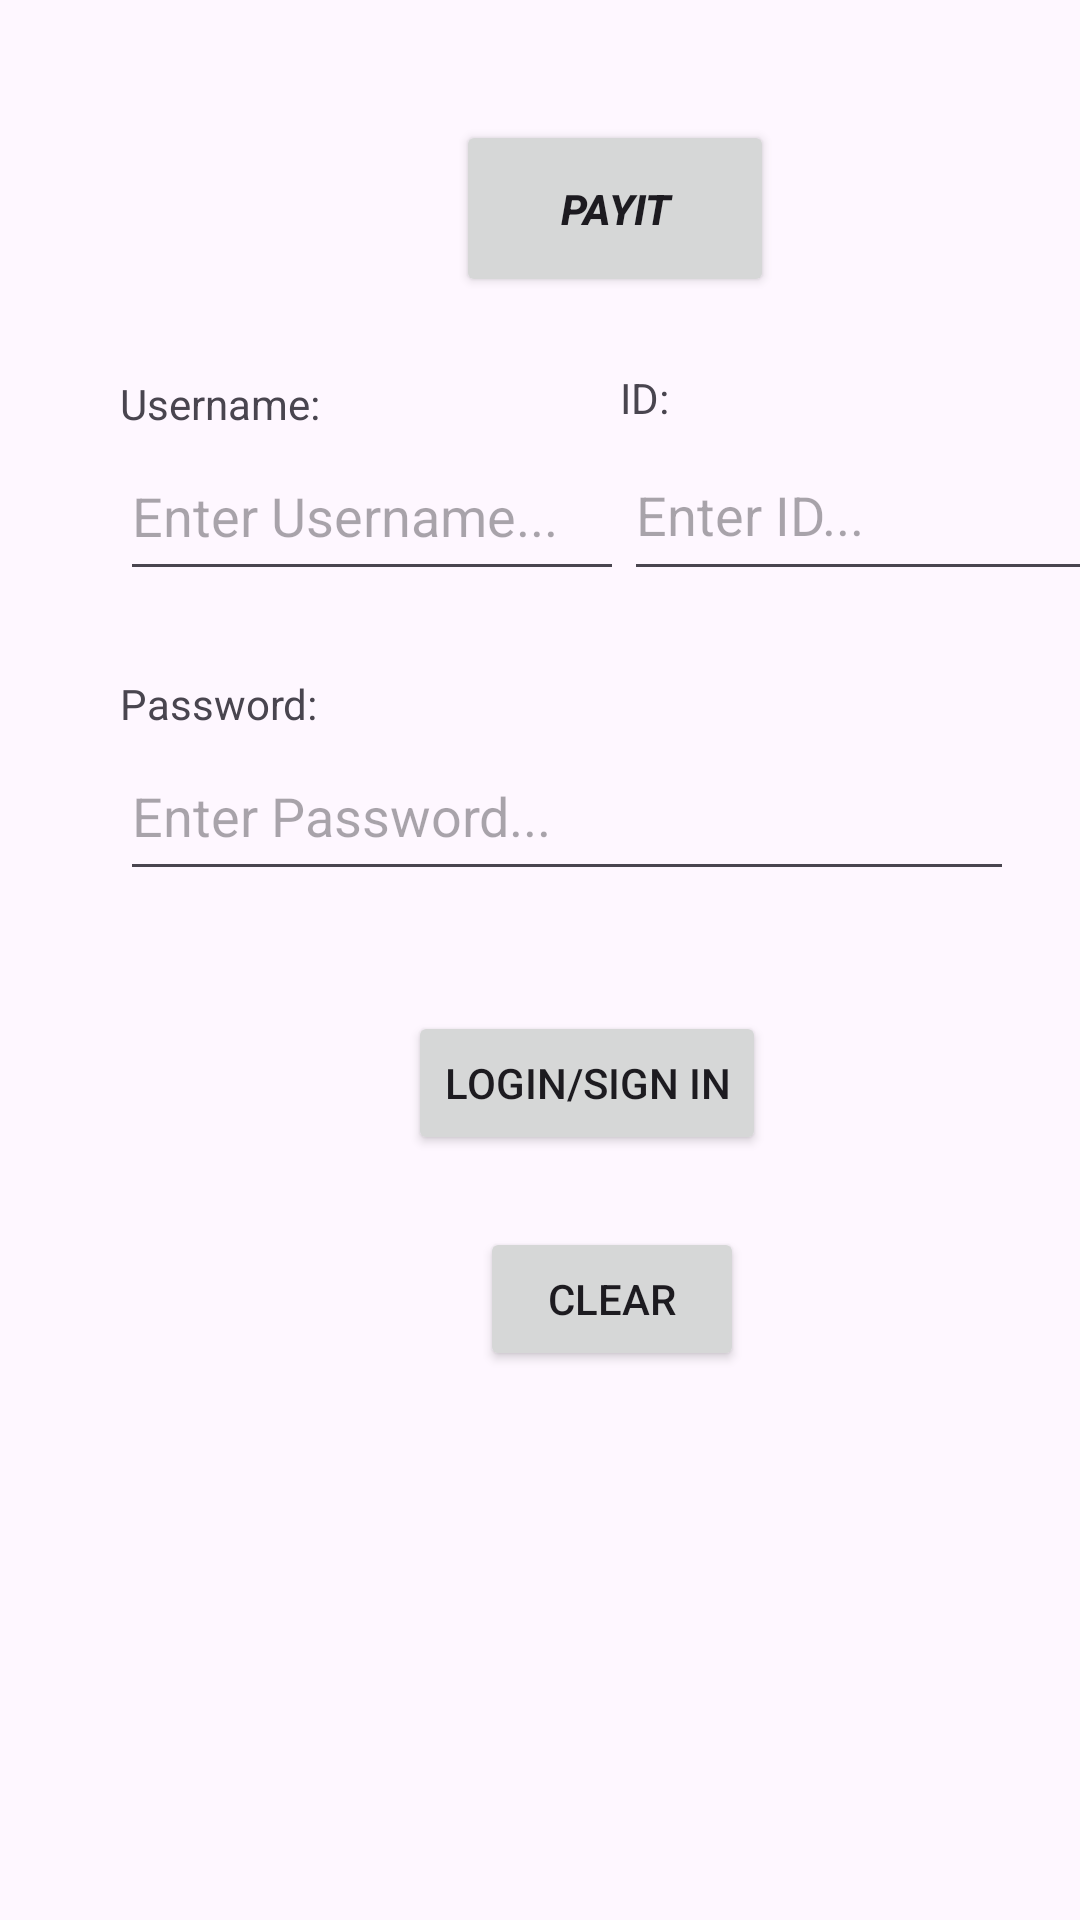

Write the Android layout XML for this screen, with the resource values it uses.
<!-- AndroidManifest.xml: application theme Theme.NewData -->
<!-- res/layout/activity_main.xml -->
<?xml version="1.0" encoding="utf-8"?>
<androidx.constraintlayout.widget.ConstraintLayout xmlns:android="http://schemas.android.com/apk/res/android"
    xmlns:app="http://schemas.android.com/apk/res-auto"
    xmlns:tools="http://schemas.android.com/tools"
    android:layout_width="match_parent"
    android:layout_height="match_parent"
    tools:context=".main.MainActivity">

    <EditText
        android:id="@+id/myUsername"
        android:layout_width="168dp"
        android:layout_height="53dp"
        android:layout_marginStart="40dp"
        android:layout_marginTop="144dp"
        android:ems="10"
        android:hint="Enter Username..."
        android:inputType="text"
        app:layout_constraintStart_toStartOf="parent"
        app:layout_constraintTop_toTopOf="parent" />

    <Button
        android:id="@+id/buttonLabel"
        android:layout_width="106dp"
        android:layout_height="59dp"
        android:layout_marginStart="152dp"
        android:layout_marginTop="40dp"
        android:text="PayIt"
        android:textStyle="bold|italic"
        app:layout_constraintStart_toStartOf="parent"
        app:layout_constraintTop_toTopOf="parent" />

    <TextView
        android:id="@+id/uLabel"
        android:layout_width="wrap_content"
        android:layout_height="wrap_content"
        android:layout_marginStart="40dp"
        android:text="Username:"
        app:layout_constraintBottom_toTopOf="@+id/myUsername"
        app:layout_constraintStart_toStartOf="parent" />

    <TextView
        android:id="@+id/pLabel"
        android:layout_width="wrap_content"
        android:layout_height="wrap_content"
        android:layout_marginStart="40dp"
        android:layout_marginTop="28dp"
        android:text="Password:"
        app:layout_constraintStart_toStartOf="parent"
        app:layout_constraintTop_toBottomOf="@+id/myUsername" />

    <Button
        android:id="@+id/btnLogin"
        android:layout_width="wrap_content"
        android:layout_height="wrap_content"
        android:layout_marginStart="136dp"
        android:layout_marginTop="40dp"
        android:text="Login/Sign In"
        app:layout_constraintStart_toStartOf="parent"
        app:layout_constraintTop_toBottomOf="@+id/myPassword" />

    <EditText
        android:id="@+id/myRollnum"
        android:layout_width="158dp"
        android:layout_height="54dp"
        android:ems="10"
        android:hint="Enter ID..."
        android:inputType="text"
        app:layout_constraintStart_toEndOf="@+id/myUsername"
        app:layout_constraintTop_toBottomOf="@+id/iLabel" />

    <TextView
        android:id="@+id/iLabel"
        android:layout_width="35dp"
        android:layout_height="20dp"
        android:layout_marginStart="100dp"
        android:layout_marginTop="24dp"
        android:text="ID:"
        app:layout_constraintStart_toEndOf="@+id/uLabel"
        app:layout_constraintTop_toBottomOf="@+id/buttonLabel" />

    <EditText
        android:id="@+id/myPassword"
        android:layout_width="298dp"
        android:layout_height="53dp"
        android:layout_marginStart="40dp"
        android:ems="10"
        android:hint="Enter Password..."
        android:inputType="textPassword"
        app:layout_constraintStart_toStartOf="parent"
        app:layout_constraintTop_toBottomOf="@+id/pLabel" />

    <Button
        android:id="@+id/newDelete"
        android:layout_width="wrap_content"
        android:layout_height="wrap_content"
        android:layout_marginStart="160dp"
        android:layout_marginTop="24dp"
        android:text="Clear"
        app:layout_constraintStart_toStartOf="parent"
        app:layout_constraintTop_toBottomOf="@+id/btnLogin" />

</androidx.constraintlayout.widget.ConstraintLayout>
<!-- resources referenced by this layout -->
<resources>
  <style name="Theme.NewData" parent="Base.Theme.NewData" />
  <style name="Base.Theme.NewData" parent="Theme.Material3.DayNight.NoActionBar">
          
          
      </style>
</resources>
